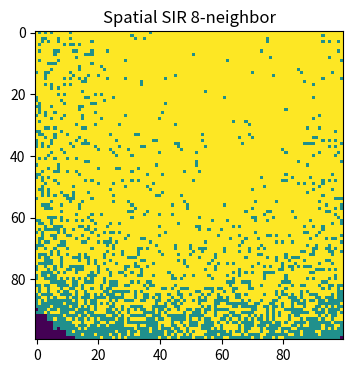

Write Python code to recreate this figure.
import numpy as np
import matplotlib.pyplot as plt

beta, gamma, steps = 0.3, 0.05, 100
P = np.zeros((100, 100))
i0, j0 = np.random.choice(100, 2)
P[i0, j0] = 1

for _ in range(steps):
    P_new = P.copy()
    for i in range(100):
        for j in range(100):
            if P[i, j] == 1:
                for di in (-1, 0, 1):
                    for dj in (-1, 0, 1):
                        if di == dj == 0:
                            continue
                        ni, nj = i + di, j + dj
                        if 0 <= ni < 100 and 0 <= nj < 100:
                            if P[ni, nj] == 0 and np.random.rand() < beta:
                                P_new[ni, nj] = 1
                if np.random.rand() < gamma:
                    P_new[i, j] = 2
    P = P_new

plt.figure(figsize=(6, 4), dpi=150)
plt.imshow(P, cmap='viridis', interpolation='nearest')
plt.title("Spatial SIR 8-neighbor")
plt.show()
